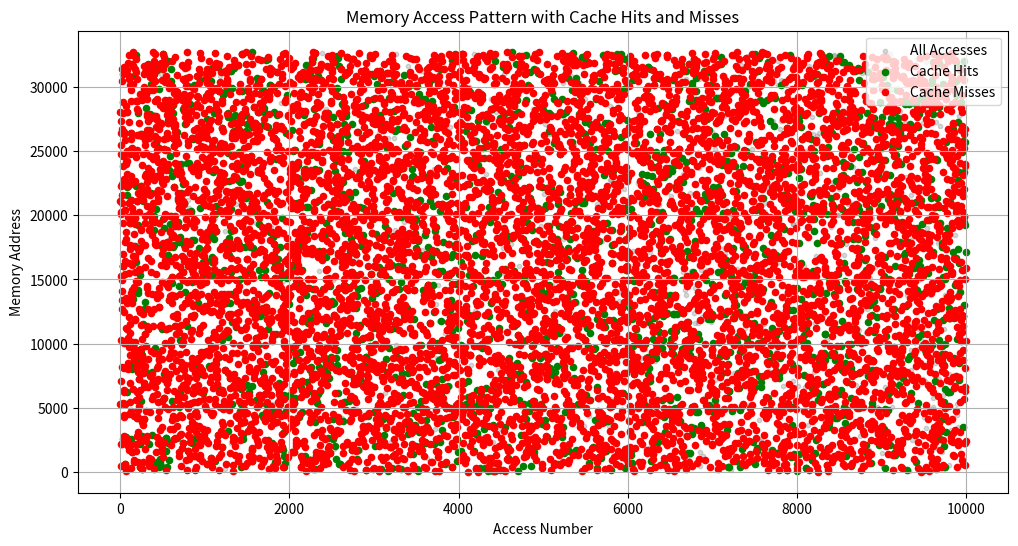

The matplotlib source for this figure:
import random
import argparse
from collections import defaultdict, deque
import matplotlib.pyplot as plt
import numpy as np

class CacheSimulator:
    def __init__(self, cache_size, block_size, associativity, replacement_policy):
        """
        Initialize the cache simulator with given parameters
        
        Args:
            cache_size (int): Total cache size in bytes
            block_size (int): Size of each cache block/line in bytes
            associativity (int): Associativity factor (1 for direct-mapped, -1 for fully associative)
            replacement_policy (str): 'LRU', 'FIFO', 'LFU', or 'RANDOM'
        """
        self.cache_size = cache_size
        self.block_size = block_size
        self.associativity = associativity
        self.replacement_policy = replacement_policy.upper()
        
        # Calculate cache organization parameters
        self.num_blocks = cache_size // block_size
        
        if associativity == -1:  # Fully associative
            self.num_sets = 1
            self.set_size = self.num_blocks
        else:
            self.set_size = associativity
            self.num_sets = self.num_blocks // self.set_size
        
        # Initialize cache structure
        self.cache = [[] for _ in range(self.num_sets)]
        
        # For each cache line, we'll store a tuple (tag, metadata)
        # metadata depends on replacement policy:
        # - LRU: counter for last access
        # - FIFO: counter for insertion time
        # - LFU: counter for access frequency
        # - RANDOM: no additional metadata needed
        
        # Counters
        self.hits = 0
        self.misses = 0
        self.accesses = 0
        self.clock = 0  # Used for LRU and FIFO policies
        
        # Statistics tracking
        self.hit_addresses = []
        self.miss_addresses = []
        self.access_trace = []
        
        print(f"Initialized Cache Simulator:")
        print(f"  Cache Size: {cache_size} bytes")
        print(f"  Block Size: {block_size} bytes")
        if associativity == 1:
            print(f"  Type: Direct-Mapped")
        elif associativity == -1:
            print(f"  Type: Fully Associative")
        else:
            print(f"  Type: {associativity}-Way Set Associative")
        print(f"  Replacement Policy: {replacement_policy}")
        print(f"  Number of Sets: {self.num_sets}")
        print(f"  Number of Blocks: {self.num_blocks}")

    def _get_set_index(self, address):
        """Calculate the set index for an address"""
        # Extract block number (remove offset bits)
        block_number = address // self.block_size
        
        if self.associativity == -1:  # Fully associative
            return 0
        else:
            # Extract set index bits
            return block_number % self.num_sets
    
    def _get_tag(self, address):
        """Calculate the tag for an address"""
        # Extract block number (remove offset bits)
        block_number = address // self.block_size
        
        if self.associativity == -1:  # Fully associative
            return block_number
        else:
            # Extract tag bits
            return block_number // self.num_sets
    
    def access(self, address):
        """
        Simulate a memory access to the given address
        
        Args:
            address (int): Memory address to access
            
        Returns:
            bool: True if hit, False if miss
        """
        self.accesses += 1
        self.clock += 1
        self.access_trace.append(address)
        
        tag = self._get_tag(address)
        set_index = self._get_set_index(address)
        cache_set = self.cache[set_index]
        
        # Check if we have a hit
        for i, (block_tag, metadata) in enumerate(cache_set):
            if block_tag == tag:
                # Hit: Update metadata based on replacement policy
                if self.replacement_policy == 'LRU':
                    cache_set[i] = (tag, self.clock)
                elif self.replacement_policy == 'LFU':
                    cache_set[i] = (tag, metadata + 1)
                # FIFO: No update needed on hit
                
                self.hits += 1
                self.hit_addresses.append(address)
                return True
        
        # Miss: Need to insert the block
        self.misses += 1
        self.miss_addresses.append(address)
        
        # Initialize metadata based on replacement policy
        if self.replacement_policy == 'LRU':
            metadata = self.clock
        elif self.replacement_policy == 'FIFO':
            metadata = self.clock
        elif self.replacement_policy == 'LFU':
            metadata = 1
        else:  # RANDOM
            metadata = None
        
        # If set isn't full, simply add the block
        if len(cache_set) < self.set_size:
            cache_set.append((tag, metadata))
        else:
            # Need to replace a block based on the policy
            if self.replacement_policy == 'LRU':
                # Replace the least recently used
                lru_index = min(range(len(cache_set)), key=lambda i: cache_set[i][1])
                cache_set[lru_index] = (tag, metadata)
            elif self.replacement_policy == 'FIFO':
                # Replace the first inserted
                fifo_index = min(range(len(cache_set)), key=lambda i: cache_set[i][1])
                cache_set[fifo_index] = (tag, metadata)
            elif self.replacement_policy == 'LFU':
                # Replace the least frequently used
                lfu_index = min(range(len(cache_set)), key=lambda i: cache_set[i][1])
                cache_set[lfu_index] = (tag, metadata)
            else:  # RANDOM
                # Replace a random entry
                random_index = random.randint(0, len(cache_set) - 1)
                cache_set[random_index] = (tag, metadata)
        
        return False
    
    def get_hit_rate(self):
        """Calculate the cache hit rate"""
        if self.accesses == 0:
            return 0
        return self.hits / self.accesses
    
    def get_miss_rate(self):
        """Calculate the cache miss rate"""
        if self.accesses == 0:
            return 0
        return self.misses / self.accesses
    
    def reset_stats(self):
        """Reset hit/miss statistics"""
        self.hits = 0
        self.misses = 0
        self.accesses = 0
        self.clock = 0
        self.hit_addresses = []
        self.miss_addresses = []
        self.access_trace = []
        
        # Reset cache
        self.cache = [[] for _ in range(self.num_sets)]
    
    def print_stats(self):
        """Print cache statistics"""
        print("\nCache Statistics:")
        print(f"  Total Accesses: {self.accesses}")
        print(f"  Hits: {self.hits}")
        print(f"  Misses: {self.misses}")
        print(f"  Hit Rate: {self.get_hit_rate():.4f}")
        print(f"  Miss Rate: {self.get_miss_rate():.4f}")
    
    def plot_access_pattern(self, output_file=None):
        """
        Plot the access pattern with hits and misses
        
        Args:
            output_file (str, optional): File to save the plot to
        """
        plt.figure(figsize=(12, 6))
        
        # Plot all accesses
        x = list(range(len(self.access_trace)))
        plt.scatter(x, self.access_trace, c='gray', s=10, alpha=0.3, label='All Accesses')
        
        # Plot hits
        if self.hit_addresses:
            hit_indices = []
            hit_addresses = []
            for i, addr in enumerate(self.access_trace):
                if addr in self.hit_addresses and self.hit_addresses.count(addr) > 0:
                    hit_indices.append(i)
                    hit_addresses.append(addr)
                    self.hit_addresses.remove(addr)  # Remove to handle duplicate addresses
            plt.scatter(hit_indices, hit_addresses, c='green', s=20, label='Cache Hits')
        
        # Plot misses
        if self.miss_addresses:
            miss_indices = []
            miss_addresses = []
            for i, addr in enumerate(self.access_trace):
                if addr in self.miss_addresses and self.miss_addresses.count(addr) > 0:
                    miss_indices.append(i)
                    miss_addresses.append(addr)
                    self.miss_addresses.remove(addr)  # Remove to handle duplicate addresses
            plt.scatter(miss_indices, miss_addresses, c='red', s=20, label='Cache Misses')
        
        plt.title('Memory Access Pattern with Cache Hits and Misses')
        plt.xlabel('Access Number')
        plt.ylabel('Memory Address')
        plt.legend()
        plt.grid(True)
        
        if output_file:
            plt.savefig(output_file)
        else:
            plt.show()


def generate_memory_trace(pattern_type, num_accesses, address_range):
    """
    Generate a memory access trace based on a specific pattern
    
    Args:
        pattern_type (str): 'sequential', 'random', 'loop', or 'locality'
        num_accesses (int): Number of memory accesses to generate
        address_range (int): Range of addresses (0 to address_range-1)
        
    Returns:
        list: List of memory addresses to access
    """
    trace = []
    
    if pattern_type == 'sequential':
        # Sequential access pattern
        for i in range(num_accesses):
            trace.append(i % address_range)
    
    elif pattern_type == 'random':
        # Random access pattern
        for _ in range(num_accesses):
            trace.append(random.randint(0, address_range - 1))
    
    elif pattern_type == 'loop':
        # Loop access pattern (repeatedly access a fixed range)
        loop_size = min(100, address_range)
        loop_start = random.randint(0, address_range - loop_size)
        loop_addresses = list(range(loop_start, loop_start + loop_size))
        
        for i in range(num_accesses):
            idx = i % loop_size
            trace.append(loop_addresses[idx])
    
    elif pattern_type == 'locality':
        # Temporal and spatial locality
        # 80% of accesses in 20% of address space
        hot_region_size = int(0.2 * address_range)
        hot_region_start = random.randint(0, address_range - hot_region_size)
        
        for _ in range(num_accesses):
            if random.random() < 0.8:  # 80% probability of hot region
                addr = random.randint(hot_region_start, hot_region_start + hot_region_size - 1)
            else:
                # Access outside hot region
                if random.random() < 0.5 and hot_region_start > 0:
                    # Before hot region
                    addr = random.randint(0, hot_region_start - 1)
                else:
                    # After hot region
                    addr = random.randint(hot_region_start + hot_region_size, address_range - 1)
            trace.append(addr)
    
    return trace


def compare_policies(trace, cache_size, block_size, associativity):
    """
    Compare different replacement policies for the same trace and cache configuration
    
    Args:
        trace (list): Memory access trace
        cache_size (int): Cache size in bytes
        block_size (int): Block size in bytes
        associativity (int): Associativity factor
        
    Returns:
        dict: Dictionary of hit rates for each policy
    """
    policies = ['LRU', 'FIFO', 'LFU', 'RANDOM']
    results = {}
    
    for policy in policies:
        simulator = CacheSimulator(cache_size, block_size, associativity, policy)
        for addr in trace:
            simulator.access(addr)
        
        results[policy] = {
            'hit_rate': simulator.get_hit_rate(),
            'miss_rate': simulator.get_miss_rate(),
            'hits': simulator.hits,
            'misses': simulator.misses
        }
        
        print(f"\n{policy} Policy Results:")
        simulator.print_stats()
    
    return results


def compare_associativities(trace, cache_size, block_size, policy):
    """
    Compare different associativity levels for the same trace, cache size, and policy
    
    Args:
        trace (list): Memory access trace
        cache_size (int): Cache size in bytes
        block_size (int): Block size in bytes
        policy (str): Replacement policy
        
    Returns:
        dict: Dictionary of hit rates for each associativity level
    """
    # Test direct-mapped, 2-way, 4-way, 8-way, and fully associative
    associativities = [1, 2, 4, 8, -1]  # -1 for fully associative
    results = {}
    
    for assoc in associativities:
        if assoc == -1:
            assoc_name = "Fully Associative"
        elif assoc == 1:
            assoc_name = "Direct-Mapped"
        else:
            assoc_name = f"{assoc}-Way Set Associative"
            
        print(f"\nTesting {assoc_name}:")
        simulator = CacheSimulator(cache_size, block_size, assoc, policy)
        for addr in trace:
            simulator.access(addr)
        
        results[assoc_name] = {
            'hit_rate': simulator.get_hit_rate(),
            'miss_rate': simulator.get_miss_rate(),
            'hits': simulator.hits,
            'misses': simulator.misses
        }
        
        simulator.print_stats()
    
    return results


def compare_block_sizes(trace, cache_size, associativity, policy):
    """
    Compare different block sizes for the same trace, cache size, and associativity
    
    Args:
        trace (list): Memory access trace
        cache_size (int): Cache size in bytes
        associativity (int): Associativity factor
        policy (str): Replacement policy
        
    Returns:
        dict: Dictionary of hit rates for each block size
    """
    # Test different block sizes (in bytes)
    block_sizes = [16, 32, 64, 128, 256]
    results = {}
    
    for block_size in block_sizes:
        print(f"\nTesting Block Size {block_size} bytes:")
        simulator = CacheSimulator(cache_size, block_size, associativity, policy)
        for addr in trace:
            simulator.access(addr)
        
        results[block_size] = {
            'hit_rate': simulator.get_hit_rate(),
            'miss_rate': simulator.get_miss_rate(),
            'hits': simulator.hits,
            'misses': simulator.misses
        }
        
        simulator.print_stats()
    
    return results


def plot_comparison(results, title, xlabel, ylabel='Hit Rate'):
    """
    Plot comparison of results
    
    Args:
        results (dict): Dictionary of results
        title (str): Plot title
        xlabel (str): X-axis label
        ylabel (str): Y-axis label
    """
    plt.figure(figsize=(10, 6))
    
    categories = list(results.keys())
    hit_rates = [results[cat]['hit_rate'] for cat in categories]
    miss_rates = [results[cat]['miss_rate'] for cat in categories]
    
    x = np.arange(len(categories))
    width = 0.35
    
    plt.bar(x - width/2, hit_rates, width, label='Hit Rate')
    plt.bar(x + width/2, miss_rates, width, label='Miss Rate')
    
    plt.xlabel(xlabel)
    plt.ylabel(ylabel)
    plt.title(title)
    plt.xticks(x, categories, rotation=45 if len(categories[0]) > 5 else 0)
    plt.legend()
    plt.grid(True, axis='y')
    plt.tight_layout()
    
    plt.show()


def run_comprehensive_analysis():
    """Run a comprehensive analysis with various cache configurations and access patterns"""
    # Define parameters
    cache_sizes = [1024, 4096, 16384]  # 1KB, 4KB, 16KB
    block_sizes = [32, 64, 128]
    associativities = [1, 2, 4, -1]  # 1 = direct-mapped, -1 = fully associative
    policies = ['LRU', 'FIFO', 'LFU', 'RANDOM']
    access_patterns = ['sequential', 'random', 'loop', 'locality']
    
    # Define number of addresses to access
    num_accesses = 10000
    address_range = 32768  # 32KB address space
    
    # Store results
    all_results = {}
    
    # Generate traces for each access pattern
    traces = {}
    for pattern in access_patterns:
        traces[pattern] = generate_memory_trace(pattern, num_accesses, address_range)
    
    # Run simulations
    print("Running Comprehensive Cache Analysis...")
    for cache_size in cache_sizes:
        all_results[cache_size] = {}
        for block_size in block_sizes:
            all_results[cache_size][block_size] = {}
            for assoc in associativities:
                all_results[cache_size][block_size][assoc] = {}
                for policy in policies:
                    all_results[cache_size][block_size][assoc][policy] = {}
                    for pattern in access_patterns:
                        # Create simulator
                        simulator = CacheSimulator(cache_size, block_size, assoc, policy)
                        
                        # Run simulation
                        for addr in traces[pattern]:
                            simulator.access(addr)
                        
                        # Store results
                        all_results[cache_size][block_size][assoc][policy][pattern] = {
                            'hit_rate': simulator.get_hit_rate(),
                            'miss_rate': simulator.get_miss_rate(),
                            'hits': simulator.hits,
                            'misses': simulator.misses
                        }
    
    # Print summary of best configurations for each access pattern
    print("\nBest Cache Configurations for Each Access Pattern:")
    for pattern in access_patterns:
        best_hit_rate = 0
        best_config = None
        
        for cache_size in cache_sizes:
            for block_size in block_sizes:
                for assoc in associativities:
                    for policy in policies:
                        result = all_results[cache_size][block_size][assoc][policy][pattern]
                        if result['hit_rate'] > best_hit_rate:
                            best_hit_rate = result['hit_rate']
                            best_config = (cache_size, block_size, assoc, policy)
        
        # Print best configuration
        cache_size, block_size, assoc, policy = best_config
        if assoc == -1:
            assoc_str = "Fully Associative"
        elif assoc == 1:
            assoc_str = "Direct-Mapped"
        else:
            assoc_str = f"{assoc}-Way Set Associative"
        
        print(f"\nBest Configuration for {pattern.capitalize()} Access Pattern:")
        print(f"  Cache Size: {cache_size} bytes")
        print(f"  Block Size: {block_size} bytes")
        print(f"  Type: {assoc_str}")
        print(f"  Replacement Policy: {policy}")
        print(f"  Hit Rate: {best_hit_rate:.4f}")
    
    # Return all results for further analysis if needed
    return all_results, traces


def main():
    parser = argparse.ArgumentParser(description='Cache Simulator')
    parser.add_argument('--cache-size', type=int, default=8192, help='Cache size in bytes')
    parser.add_argument('--block-size', type=int, default=64, help='Block size in bytes')
    parser.add_argument('--associativity', type=int, default=2,
                        help='Associativity (1 for direct-mapped, -1 for fully associative)')
    parser.add_argument('--policy', type=str, default='LRU', choices=['LRU', 'FIFO', 'LFU', 'RANDOM'],
                        help='Replacement policy')
    parser.add_argument('--num-accesses', type=int, default=10000, help='Number of memory accesses to simulate')
    parser.add_argument('--address-range', type=int, default=32768, help='Range of addresses to access')
    parser.add_argument('--pattern', type=str, default='random',
                        choices=['sequential', 'random', 'loop', 'locality'],
                        help='Memory access pattern')
    parser.add_argument('--mode', type=str, default='single',
                        choices=['single', 'compare-policies', 'compare-associativities',
                                 'compare-block-sizes', 'comprehensive'],
                        help='Simulation mode')
    
    args = parser.parse_args()
    
    if args.mode == 'comprehensive':
        run_comprehensive_analysis()
        return
    
    # Generate memory access trace
    trace = generate_memory_trace(args.pattern, args.num_accesses, args.address_range)
    
    if args.mode == 'single':
        # Run a single simulation
        simulator = CacheSimulator(
            args.cache_size,
            args.block_size,
            args.associativity,
            args.policy
        )
        
        for addr in trace:
            simulator.access(addr)
        
        simulator.print_stats()
        simulator.plot_access_pattern()
    
    elif args.mode == 'compare-policies':
        # Compare different replacement policies
        results = compare_policies(trace, args.cache_size, args.block_size, args.associativity)
        plot_comparison(results, 'Comparison of Replacement Policies', 'Replacement Policy')
    
    elif args.mode == 'compare-associativities':
        # Compare different associativity levels
        results = compare_associativities(trace, args.cache_size, args.block_size, args.policy)
        plot_comparison(results, 'Comparison of Associativity Levels', 'Associativity')
    
    elif args.mode == 'compare-block-sizes':
        # Compare different block sizes
        results = compare_block_sizes(trace, args.cache_size, args.associativity, args.policy)
        plot_comparison(results, 'Comparison of Block Sizes', 'Block Size (bytes)')


if __name__ == '__main__':
    main()
